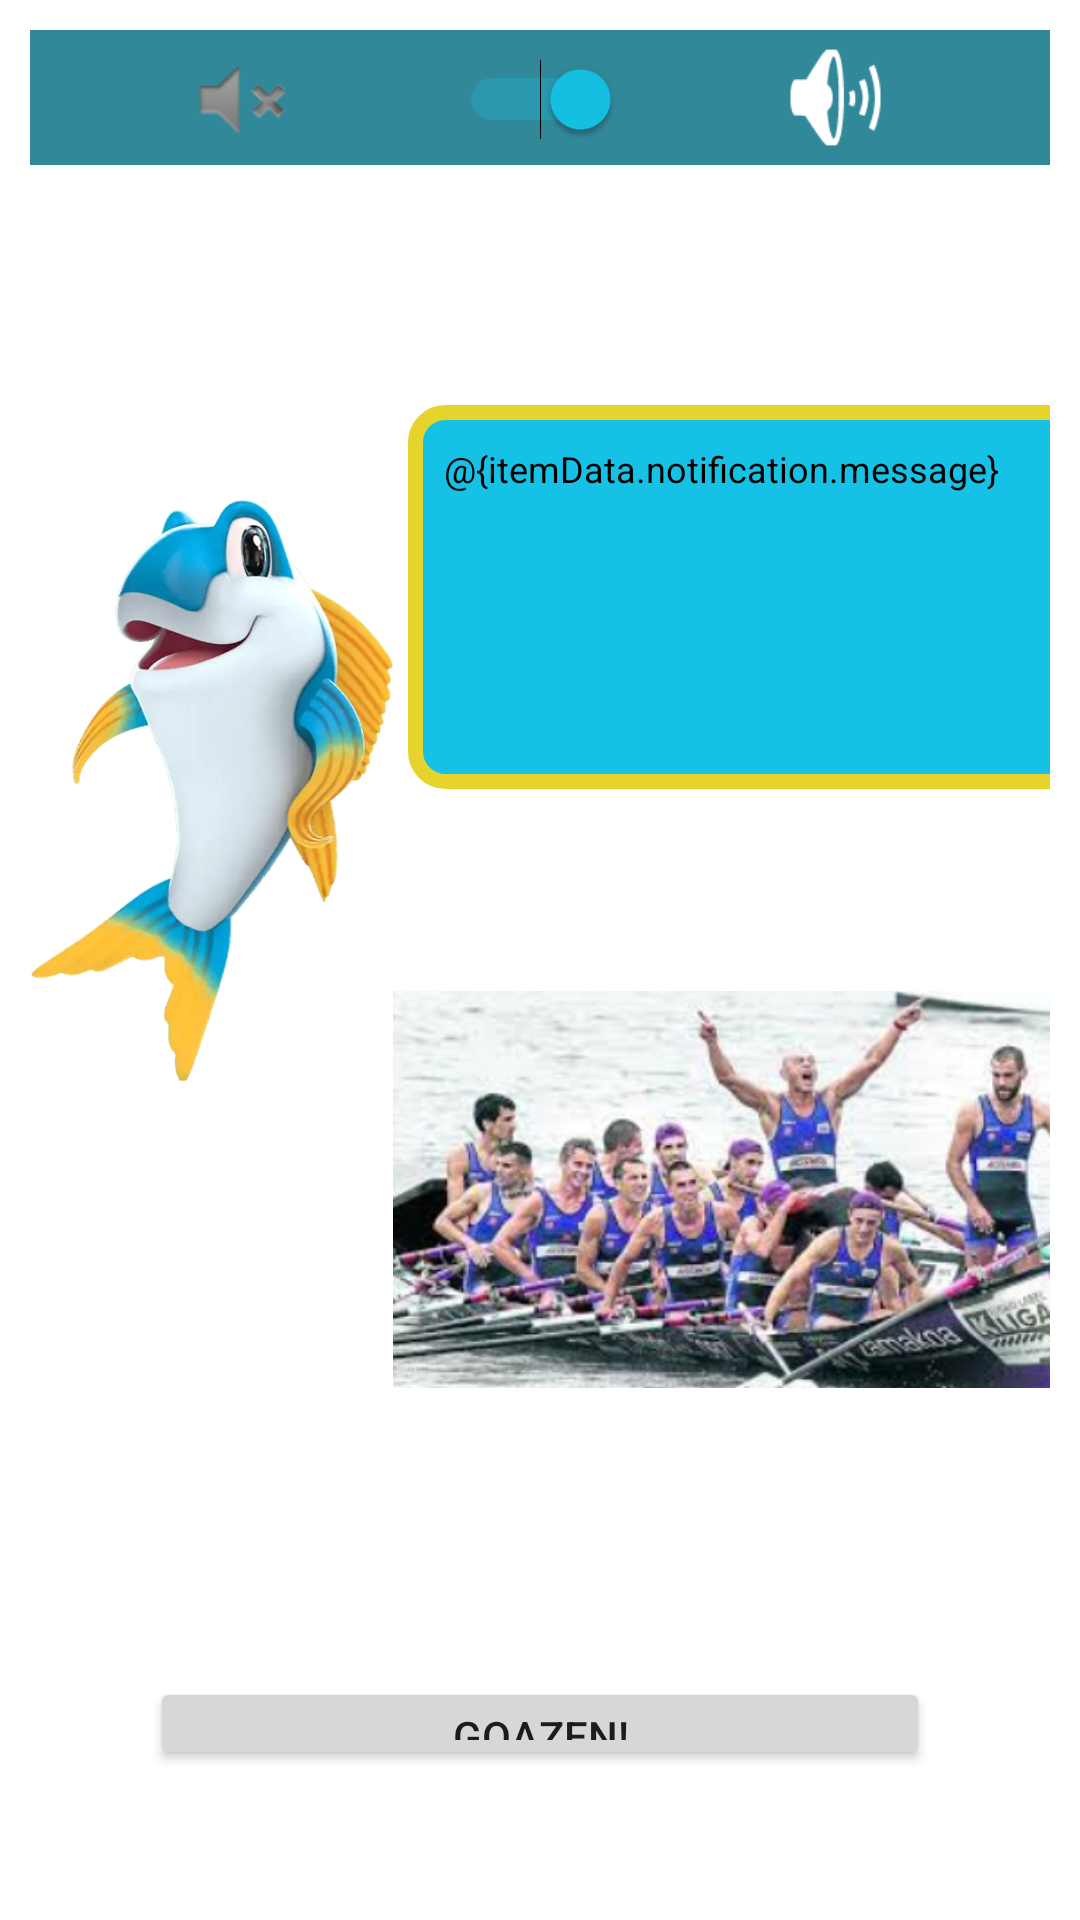

Android layout source for this screen:
<!-- AndroidManifest.xml: application theme Theme.Dina.Main -->
<!-- res/layout/activity_explicacion_act7.xml -->
<?xml version="1.0" encoding="utf-8"?>
<LinearLayout xmlns:android="http://schemas.android.com/apk/res/android"
    xmlns:app="http://schemas.android.com/apk/res-auto"
    xmlns:tools="http://schemas.android.com/tools"
    android:layout_width="match_parent"
    android:layout_height="match_parent"
    android:background="@drawable/fondotodo2"
    android:orientation="vertical"
    tools:context=".ParaProbarActividades">


    <LinearLayout
        android:layout_width="match_parent"
        android:layout_height="match_parent"
        android:layout_margin="10dp"
        android:orientation="vertical">

        <LinearLayout
            android:layout_width="match_parent"
            android:layout_height="45dp"
            android:background="@color/azulSecundario"
            android:orientation="horizontal">

            <ImageView
                android:id="@+id/imageView15"
                android:layout_width="0dp"
                android:layout_height="match_parent"
                android:layout_weight="1"
                android:background="@color/azulSecundario"
                android:scaleType="center"
                app:srcCompat="@android:drawable/ic_lock_silent_mode" />

            <Switch
                android:id="@+id/volumen"
                android:layout_width="wrap_content"
                android:layout_height="46dp"
                android:checked="true"
                android:textAlignment="center" />

            <ImageView
                android:id="@+id/imageView16"
                android:layout_width="0dp"
                android:layout_height="match_parent"
                android:layout_weight="1"
                app:srcCompat="@android:drawable/ic_lock_silent_mode_off"
                tools:srcCompat="@android:drawable/ic_lock_silent_mode_off" />

        </LinearLayout>

        <LinearLayout
            android:layout_width="match_parent"
            android:layout_height="384dp"
            android:layout_marginTop="80sp"
            android:orientation="horizontal">

            <ImageView
                android:id="@+id/imageView2"
                android:layout_width="30dp"
                android:layout_height="257dp"
                android:layout_weight="1"
                app:srcCompat="@drawable/dina_sin_fondo" />

            <LinearLayout
                android:layout_width="128dp"
                android:layout_height="match_parent"
                android:layout_weight="1"
                android:orientation="vertical">

                <ScrollView
                    android:layout_width="230dp"
                    android:layout_height="128dp"
                    android:layout_marginLeft="5dp"
                    android:background="@drawable/cuadro_texto"
                    android:paddingBottom="5dp"
                    app:layout_constraintBottom_toBottomOf="parent"
                    app:layout_constraintLeft_toRightOf="@+id/iv_myra_notification"
                    app:layout_constraintRight_toLeftOf="@+id/iv_one_way"
                    app:layout_constraintTop_toTopOf="parent">

                    <TextView
                        android:id="@+id/texto"
                        android:layout_width="match_parent"
                        android:layout_height="match_parent"
                        android:layout_marginLeft="7dp"
                        android:layout_marginTop="8dp"
                        android:layout_marginRight="7dp"
                        android:gravity="left"
                        android:padding="4sp"
                        android:text="@{itemData.notification.message}"
                        android:textColor="@android:color/black"
                        android:textSize="12sp" />
                </ScrollView>
                />

                <ImageView
                    android:id="@+id/imagenquecambia"
                    android:layout_width="match_parent"
                    android:layout_height="247dp"
                    android:layout_marginTop="10sp"
                    app:srcCompat="@drawable/gune7_2" />
            </LinearLayout>

        </LinearLayout>

        <Button
            android:id="@+id/botonGoazen"
            android:layout_width="match_parent"
            android:layout_height="wrap_content"
            android:layout_margin="40sp"
            android:text="Goazen!" />
    </LinearLayout>

</LinearLayout>
<!-- resources referenced by this layout -->
<resources>
  <color name="azulSecundario">#318899</color>
  <!-- drawable cuadro_texto (drawable) -->
  <?xml version="1.0" encoding="utf-8"?>
  <shape xmlns:android="http://schemas.android.com/apk/res/android">
      <solid android:color="#15C2E6"/>
  
      <stroke android:width="5dp"
          android:color="#E6D32C"/>
  
      <padding android:left="1dp"
          android:top="1dp"
          android:right="1dp"
          android:bottom="1dp"/>
  
      <corners android:radius="30px"/>
  </shape>
  <!-- drawable dina_sin_fondo: png bitmap (drawable, 181613 bytes) -->
  <!-- drawable gune7_2: png bitmap (drawable, 146608 bytes) -->
  <style name="Theme.Dina.Main" parent="Theme.MaterialComponents.Light.NoActionBar">
          
          <item name="colorPrimary">@color/azulPrimario</item>
          <item name="colorPrimaryVariant">@color/azulSecundario</item>
          <item name="colorOnPrimary">@color/blanco</item>
          
          <item name="colorSecondary">@color/azulPrimario</item>
          <item name="colorSecondaryVariant">@color/azulSecundario</item>
          <item name="colorOnSecondary">@color/blanco</item>
          
          <item name="android:statusBarColor">?attr/colorPrimaryVariant</item>
          
          <item name="android:windowFullscreen">true</item>
          <item name="android:windowActionBar">false</item>
          <item name="android:windowNoTitle">true</item>
      </style>
  <color name="azulPrimario">#15C2E6</color>
  <color name="blanco">#FFFFFF</color>
</resources>
